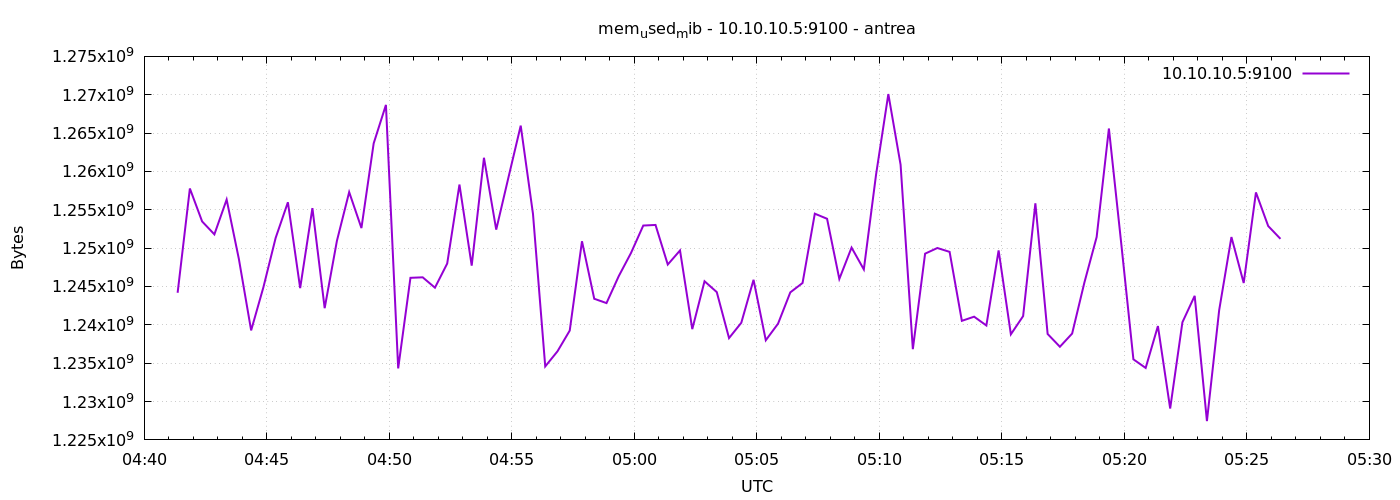

Values plotted in this chart, from the file beside it:
1777178482	1244180480
1777178512	1257775104
1777178542	1253478400
1777178572	1251794944
1777178602	1256329216
1777178632	1248575488
1777178662	1239277568
1777178692	1244897280
1777178722	1251336192
1777178752	1255981056
1777178782	1244786688
1777178812	1255219200
1777178842	1242173440
1777178872	1250951168
1777178902	1257304064
1777178932	1252618240
1777178962	1263661056
1777178992	1268674560
1777179022	1234321408
1777179052	1246130176
1777179082	1246195712
1777179112	1244844032
1777179142	1247993856
1777179172	1258287104
1777179202	1247719424
1777179232	1261780992
1777179262	1252413440
1777179292	1259229184
1777179322	1265971200
1777179352	1254469632
1777179382	1234579456
1777179412	1236549632
1777179442	1239252992
1777179472	1250897920
1777179502	1243398144
1777179532	1242836992
1777179562	1246351360
1777179592	1249370112
1777179622	1252945920
1777179652	1253023744
1777179682	1247862784
1777179712	1249697792
1777179742	1239441408
1777179772	1245683712
1777179802	1244266496
1777179832	1238274048
1777179862	1240268800
1777179892	1245872128
1777179922	1237991424
1777179952	1240154112
1777179982	1244233728
1777180012	1245458432
1777180042	1254494208
1777180072	1253826560
1777180102	1245982720
1777180132	1250070528
1777180162	1247223808
1777180192	1259606016
1777180222	1270087680
1777180252	1260875776
1777180282	1236828160
... 30 more rows
